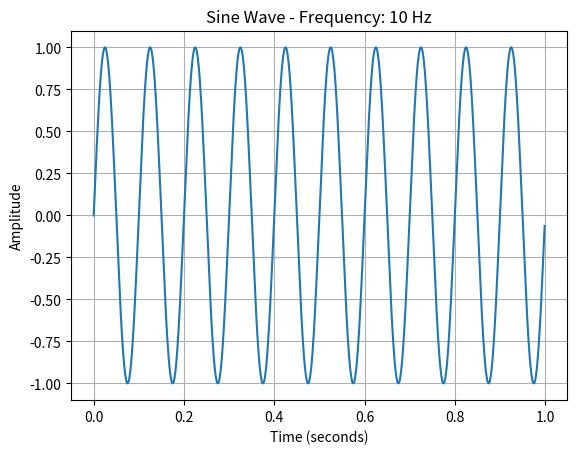

Recreate this plot in Python.
# sine_wave.py
import numpy as np
import matplotlib.pyplot as plt


def generate_sine_wave(freq, duration, sampling_rate):
    time = np.arange(0, duration, 1 / sampling_rate)
    amplitude = np.sin(2 * np.pi * freq * time)
    return time, amplitude


def plot_sine_wave(freq, duration, sampling_rate):
    time, amplitude = generate_sine_wave(freq, duration, sampling_rate)

    plt.plot(time, amplitude)
    plt.title(f'Sine Wave - Frequency: {freq} Hz')
    plt.xlabel('Time (seconds)')
    plt.ylabel('Amplitude')
    plt.grid(True)
    plt.show()


if __name__ == "__main__":
    # Example usage:
    frequency = 10  # Hz
    wave_duration = 1  # seconds
    sample_rate = 1000  # samples per second

    plot_sine_wave(frequency, wave_duration, sample_rate)
